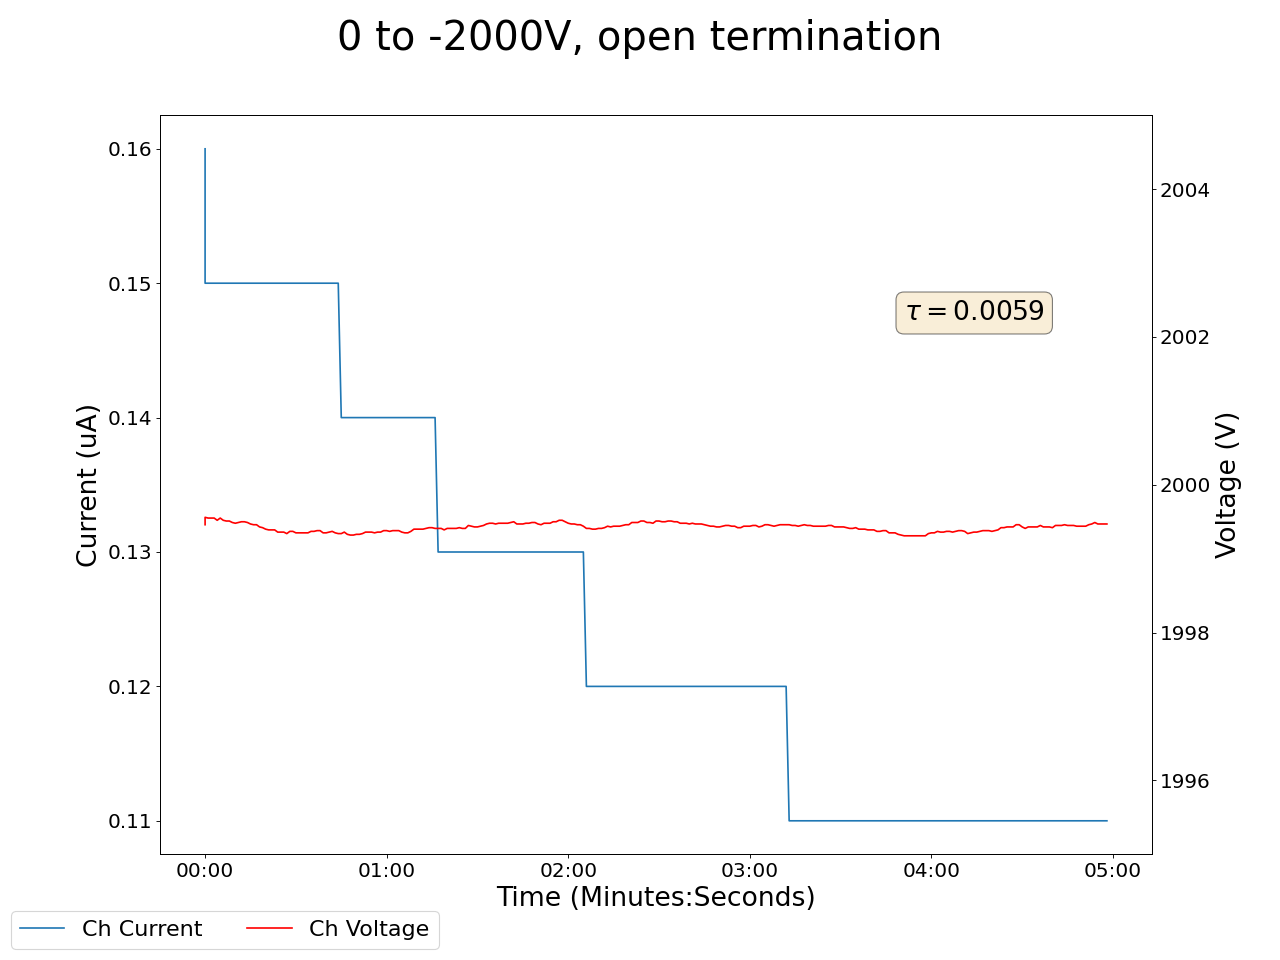

Values plotted in this chart, from the file beside it:
2025-04-17 13:52:16.289415, 0.4399999976158142, 0.0, 0.07999999821186066, 0.0, 0.18000000715255737, 0.0, 0.1899999976158142, 0.0, 0.03999999910593033, 0.0, 0.0, 0.0, 0.17000000178813934, 0.0, 0.800000011920929, 0.0, 1999.4599609375, 0.1599999964237213, 2000.530029296875, 0.12999999523162842, 1999.6700439453125, 0.15000000596046448, 2000.5699462890625
2025-04-17 13:52:17.289308, 0.44, 0.0, 0.08, 0.0, 0.18, 0.0, 0.19, 0.0, 0.04, 0.0, 0.0, 0.0, 0.17, 0.0, 0.8, 0.0, 2000, 0.15, 2000, 0.14, 2000, 0.15, 2000
2025-04-17 13:52:18.289307, 0.44, 0.0, 0.08, 0.0, 0.18, 0.0, 0.19, 0.0, 0.04, 0.0, 0.0, 0.0, 0.17, 0.0, 0.79, 0.0, 2000, 0.15, 2000, 0.14, 2000, 0.15, 2000
2025-04-17 13:52:19.289307, 0.44, 0.0, 0.08, 0.0, 0.18, 0.0, 0.19, 0.0, 0.04, 0.0, 0.0, 0.0, 0.17, 0.0, 0.79, 0.0, 2000, 0.15, 2000, 0.14, 2000, 0.15, 2000
2025-04-17 13:52:20.289307, 0.44, 0.0, 0.08, 0.0, 0.18, 0.0, 0.19, 0.0, 0.04, 0.0, 0.0, 0.0, 0.17, 0.0, 0.79, 0.0, 2000, 0.15, 2000, 0.14, 2000, 0.15, 2000
2025-04-17 13:52:21.289307, 0.44, 0.0, 0.08, 0.0, 0.18, 0.0, 0.19, 0.0, 0.04, 0.0, 0.0, 0.0, 0.17, 0.0, 0.79, 0.0, 2000, 0.15, 2000, 0.14, 2000, 0.15, 2000
2025-04-17 13:52:22.289307, 0.44, 0.0, 0.08, 0.0, 0.18, 0.0, 0.19, 0.0, 0.04, 0.0, 0.0, 0.0, 0.17, 0.0, 0.79, 0.0, 2000, 0.15, 2000, 0.14, 2000, 0.15, 2000
2025-04-17 13:52:23.289308, 0.44, 0.0, 0.08, 0.0, 0.18, 0.0, 0.19, 0.0, 0.04, 0.0, 0.0, 0.0, 0.17, 0.0, 0.79, 0.0, 2000, 0.15, 2000, 0.14, 2000, 0.15, 2000
2025-04-17 13:52:24.289307, 0.44, 0.0, 0.08, 0.0, 0.18, 0.0, 0.19, 0.0, 0.04, 0.0, 0.0, 0.0, 0.17, 0.0, 0.79, 0.0, 2000, 0.15, 2000, 0.14, 2000, 0.15, 2000
2025-04-17 13:52:25.289307, 0.44, 0.0, 0.08, 0.0, 0.18, 0.0, 0.19, 0.0, 0.04, 0.0, 0.0, 0.0, 0.17, 0.0, 0.79, 0.0, 2000, 0.15, 2000, 0.14, 2000, 0.15, 2000
2025-04-17 13:52:26.289307, 0.44, 0.0, 0.08, 0.0, 0.18, 0.0, 0.19, 0.0, 0.04, 0.0, 0.0, 0.0, 0.17, 0.0, 0.78, 0.0, 1999, 0.15, 2000, 0.14, 2000, 0.15, 2000
2025-04-17 13:52:27.289307, 0.44, 0.0, 0.08, 0.0, 0.18, 0.0, 0.18, 0.0, 0.04, 0.0, 0.0, 0.0, 0.17, 0.0, 0.78, 0.0, 1999, 0.15, 2000, 0.14, 2000, 0.15, 2000
2025-04-17 13:52:28.289307, 0.44, 0.0, 0.08, 0.0, 0.18, 0.0, 0.18, 0.0, 0.04, 0.0, 0.0, 0.0, 0.17, 0.0, 0.78, 0.0, 1999, 0.15, 2000, 0.14, 2000, 0.15, 2000
2025-04-17 13:52:29.289307, 0.44, 0.0, 0.08, 0.0, 0.18, 0.0, 0.18, 0.0, 0.04, 0.0, 0.0, 0.0, 0.17, 0.0, 0.78, 0.0, 2000, 0.15, 2000, 0.14, 2000, 0.15, 2000
2025-04-17 13:52:30.289307, 0.44, 0.0, 0.08, 0.0, 0.18, 0.0, 0.18, 0.0, 0.04, 0.0, 0.0, 0.0, 0.17, 0.0, 0.78, 0.0, 2000, 0.15, 2000, 0.14, 2000, 0.15, 2000
2025-04-17 13:52:31.289308, 0.44, 0.0, 0.08, 0.0, 0.18, 0.0, 0.18, 0.0, 0.04, 0.0, 0.0, 0.0, 0.17, 0.0, 0.78, 0.0, 1999, 0.15, 2000, 0.14, 2000, 0.15, 2000
2025-04-17 13:52:32.289308, 0.44, 0.0, 0.08, 0.0, 0.18, 0.0, 0.18, 0.0, 0.04, 0.0, 0.0, 0.0, 0.17, 0.0, 0.78, 0.0, 1999, 0.15, 2000, 0.14, 2000, 0.15, 2000
2025-04-17 13:52:33.289307, 0.44, 0.0, 0.08, 0.0, 0.18, 0.0, 0.18, 0.0, 0.04, 0.0, 0.0, 0.0, 0.17, 0.0, 0.78, 0.0, 1999, 0.15, 2000, 0.14, 2000, 0.15, 2000
2025-04-17 13:52:34.289308, 0.44, 0.0, 0.08, 0.0, 0.18, 0.0, 0.18, 0.0, 0.04, 0.0, 0.0, 0.0, 0.17, 0.0, 0.78, 0.0, 1999, 0.15, 2000, 0.14, 2000, 0.15, 2000
2025-04-17 13:52:35.289307, 0.44, 0.0, 0.08, 0.0, 0.18, 0.0, 0.18, 0.0, 0.04, 0.0, 0.0, 0.0, 0.17, 0.0, 0.78, 0.0, 1999, 0.15, 2000, 0.14, 2000, 0.15, 2000
2025-04-17 13:52:36.289307, 0.44, 0.0, 0.08, 0.0, 0.18, 0.0, 0.18, 0.0, 0.04, 0.0, 0.0, 0.0, 0.17, 0.0, 0.78, 0.0, 1999, 0.15, 2000, 0.14, 2000, 0.15, 2000
2025-04-17 13:52:37.289307, 0.44, 0.0, 0.08, 0.0, 0.18, 0.0, 0.18, 0.0, 0.04, 0.0, 0.0, 0.0, 0.17, 0.0, 0.77, 0.0, 1999, 0.15, 2000, 0.14, 2000, 0.15, 2000
2025-04-17 13:52:38.289307, 0.44, 0.0, 0.08, 0.0, 0.18, 0.0, 0.18, 0.0, 0.04, 0.0, 0.0, 0.0, 0.17, 0.0, 0.77, 0.0, 1999, 0.15, 2000, 0.14, 2000, 0.15, 2000
2025-04-17 13:52:39.289307, 0.44, 0.0, 0.08, 0.0, 0.18, 0.0, 0.18, 0.0, 0.04, 0.0, 0.0, 0.0, 0.17, 0.0, 0.77, 0.0, 1999, 0.15, 2000, 0.14, 2000, 0.15, 2000
2025-04-17 13:52:40.289307, 0.44, 0.0, 0.08, 0.0, 0.18, 0.0, 0.18, 0.0, 0.04, 0.0, 0.0, 0.0, 0.17, 0.0, 0.77, 0.0, 1999, 0.15, 2000, 0.14, 2000, 0.15, 2000
2025-04-17 13:52:41.289308, 0.44, 0.0, 0.08, 0.0, 0.18, 0.0, 0.18, 0.0, 0.04, 0.0, 0.0, 0.0, 0.17, 0.0, 0.77, 0.0, 1999, 0.15, 2000, 0.14, 2000, 0.15, 2000
2025-04-17 13:52:42.289307, 0.44, 0.0, 0.08, 0.0, 0.18, 0.0, 0.18, 0.0, 0.04, 0.0, 0.0, 0.0, 0.17, 0.0, 0.77, 0.0, 1999, 0.15, 2000, 0.14, 2000, 0.15, 2000
2025-04-17 13:52:43.289307, 0.44, 0.0, 0.08, 0.0, 0.18, 0.0, 0.18, 0.0, 0.04, 0.0, 0.0, 0.0, 0.17, 0.0, 0.77, 0.0, 1999, 0.15, 2000, 0.14, 2000, 0.15, 2000
2025-04-17 13:52:44.289307, 0.44, 0.0, 0.08, 0.0, 0.18, 0.0, 0.18, 0.0, 0.04, 0.0, 0.0, 0.0, 0.17, 0.0, 0.77, 0.0, 1999, 0.15, 2000, 0.14, 2000, 0.14, 2000
2025-04-17 13:52:45.289307, 0.44, 0.0, 0.08, 0.0, 0.18, 0.0, 0.18, 0.0, 0.04, 0.0, 0.0, 0.0, 0.17, 0.0, 0.77, 0.0, 1999, 0.15, 2000, 0.14, 2000, 0.14, 2000
2025-04-17 13:52:46.289307, 0.44, 0.0, 0.08, 0.0, 0.18, 0.0, 0.18, 0.0, 0.04, 0.0, 0.0, 0.0, 0.17, 0.0, 0.77, 0.0, 1999, 0.15, 2000, 0.14, 2000, 0.14, 2000
2025-04-17 13:52:47.289307, 0.44, 0.0, 0.08, 0.0, 0.18, 0.0, 0.18, 0.0, 0.04, 0.0, 0.0, 0.0, 0.17, 0.0, 0.77, 0.0, 1999, 0.15, 2000, 0.14, 2000, 0.14, 2000
2025-04-17 13:52:48.289307, 0.44, 0.0, 0.08, 0.0, 0.18, 0.0, 0.18, 0.0, 0.04, 0.0, 0.0, 0.0, 0.17, 0.0, 0.77, 0.0, 1999, 0.15, 2000, 0.14, 2000, 0.14, 2000
2025-04-17 13:52:49.289307, 0.44, 0.0, 0.08, 0.0, 0.18, 0.0, 0.18, 0.0, 0.04, 0.0, 0.0, 0.0, 0.17, 0.0, 0.77, 0.0, 1999, 0.15, 2000, 0.14, 2000, 0.14, 2000
2025-04-17 13:52:50.289307, 0.44, 0.0, 0.08, 0.0, 0.18, 0.0, 0.18, 0.0, 0.04, 0.0, 0.0, 0.0, 0.17, 0.0, 0.77, 0.0, 1999, 0.15, 2000, 0.13, 2000, 0.14, 2000
2025-04-17 13:52:51.289307, 0.44, 0.0, 0.08, 0.0, 0.18, 0.0, 0.18, 0.0, 0.04, 0.0, 0.0, 0.0, 0.17, 0.0, 0.77, 0.0, 1999, 0.15, 2000, 0.13, 2000, 0.14, 2000
2025-04-17 13:52:52.289307, 0.44, 0.0, 0.08, 0.0, 0.18, 0.0, 0.18, 0.0, 0.04, 0.0, 0.0, 0.0, 0.17, 0.0, 0.77, 0.0, 1999, 0.15, 2000, 0.13, 2000, 0.14, 2000
2025-04-17 13:52:53.289307, 0.44, 0.0, 0.08, 0.0, 0.18, 0.0, 0.18, 0.0, 0.04, 0.0, 0.0, 0.0, 0.17, 0.0, 0.76, 0.0, 1999, 0.15, 2000, 0.13, 2000, 0.14, 2000
2025-04-17 13:52:54.289307, 0.44, 0.0, 0.08, 0.0, 0.18, 0.0, 0.18, 0.0, 0.04, 0.0, 0.0, 0.0, 0.17, 0.0, 0.76, 0.0, 1999, 0.15, 2000, 0.13, 2000, 0.14, 2000
2025-04-17 13:52:55.289307, 0.44, 0.0, 0.08, 0.0, 0.18, 0.0, 0.18, 0.0, 0.04, 0.0, 0.0, 0.0, 0.17, 0.0, 0.76, 0.0, 1999, 0.15, 2000, 0.13, 2000, 0.14, 2000
2025-04-17 13:52:56.289307, 0.44, 0.0, 0.08, 0.0, 0.18, 0.0, 0.18, 0.0, 0.04, 0.0, 0.0, 0.0, 0.17, 0.0, 0.76, 0.0, 1999, 0.15, 2000, 0.13, 2000, 0.14, 2000
2025-04-17 13:52:57.289307, 0.44, 0.0, 0.08, 0.0, 0.18, 0.0, 0.18, 0.0, 0.04, 0.0, 0.0, 0.0, 0.17, 0.0, 0.76, 0.0, 1999, 0.15, 2000, 0.13, 2000, 0.14, 2000
2025-04-17 13:52:58.289307, 0.44, 0.0, 0.08, 0.0, 0.18, 0.0, 0.18, 0.0, 0.04, 0.0, 0.0, 0.0, 0.17, 0.0, 0.76, 0.0, 1999, 0.15, 2000, 0.13, 2000, 0.14, 2000
2025-04-17 13:52:59.289307, 0.44, 0.0, 0.08, 0.0, 0.18, 0.0, 0.18, 0.0, 0.04, 0.0, 0.0, 0.0, 0.17, 0.0, 0.76, 0.0, 1999, 0.15, 2000, 0.13, 2000, 0.14, 2000
2025-04-17 13:53:00.289307, 0.44, 0.0, 0.08, 0.0, 0.18, 0.0, 0.18, 0.0, 0.04, 0.0, 0.0, 0.0, 0.17, 0.0, 0.76, 0.0, 1999, 0.15, 2000, 0.13, 2000, 0.14, 2000
2025-04-17 13:53:01.289307, 0.44, 0.0, 0.08, 0.0, 0.18, 0.0, 0.18, 0.0, 0.04, 0.0, 0.0, 0.0, 0.17, 0.0, 0.76, 0.0, 1999, 0.15, 2000, 0.13, 2000, 0.14, 2000
2025-04-17 13:53:02.289307, 0.44, 0.0, 0.08, 0.0, 0.18, 0.0, 0.18, 0.0, 0.04, 0.0, 0.0, 0.0, 0.17, 0.0, 0.76, 0.0, 1999, 0.14, 2000, 0.13, 2000, 0.14, 2000
2025-04-17 13:53:03.289307, 0.44, 0.0, 0.08, 0.0, 0.18, 0.0, 0.18, 0.0, 0.04, 0.0, 0.0, 0.0, 0.17, 0.0, 0.76, 0.0, 1999, 0.14, 2000, 0.13, 2000, 0.14, 2000
2025-04-17 13:53:04.289307, 0.44, 0.0, 0.08, 0.0, 0.18, 0.0, 0.18, 0.0, 0.04, 0.0, 0.0, 0.0, 0.17, 0.0, 0.76, 0.0, 1999, 0.14, 2000, 0.13, 2000, 0.14, 2000
2025-04-17 13:53:05.289306, 0.44, 0.0, 0.08, 0.0, 0.18, 0.0, 0.18, 0.0, 0.04, 0.0, 0.0, 0.0, 0.17, 0.0, 0.76, 0.0, 1999, 0.14, 2000, 0.13, 2000, 0.14, 2000
2025-04-17 13:53:06.289307, 0.44, 0.0, 0.08, 0.0, 0.18, 0.0, 0.18, 0.0, 0.04, 0.0, 0.0, 0.0, 0.17, 0.0, 0.76, 0.0, 1999, 0.14, 2000, 0.13, 2000, 0.14, 2000
2025-04-17 13:53:07.289307, 0.44, 0.0, 0.08, 0.0, 0.18, 0.0, 0.18, 0.0, 0.04, 0.0, 0.0, 0.0, 0.17, 0.0, 0.76, 0.0, 1999, 0.14, 2000, 0.13, 2000, 0.14, 2000
2025-04-17 13:53:08.289306, 0.44, 0.0, 0.08, 0.0, 0.18, 0.0, 0.18, 0.0, 0.04, 0.0, 0.0, 0.0, 0.17, 0.0, 0.76, 0.0, 1999, 0.14, 2000, 0.13, 2000, 0.14, 2000
2025-04-17 13:53:09.289306, 0.44, 0.0, 0.08, 0.0, 0.18, 0.0, 0.18, 0.0, 0.04, 0.0, 0.0, 0.0, 0.17, 0.0, 0.76, 0.0, 1999, 0.14, 2000, 0.13, 2000, 0.14, 2000
2025-04-17 13:53:10.289308, 0.44, 0.0, 0.08, 0.0, 0.18, 0.0, 0.18, 0.0, 0.04, 0.0, 0.0, 0.0, 0.17, 0.0, 0.76, 0.0, 1999, 0.14, 2000, 0.13, 2000, 0.14, 2000
2025-04-17 13:53:11.289307, 0.44, 0.0, 0.08, 0.0, 0.18, 0.0, 0.18, 0.0, 0.04, 0.0, 0.0, 0.0, 0.17, 0.0, 0.76, 0.0, 1999, 0.14, 2000, 0.13, 2000, 0.14, 2000
2025-04-17 13:53:12.289308, 0.44, 0.0, 0.08, 0.0, 0.18, 0.0, 0.18, 0.0, 0.04, 0.0, 0.0, 0.0, 0.17, 0.0, 0.75, 0.0, 1999, 0.14, 2000, 0.13, 2000, 0.14, 2000
2025-04-17 13:53:13.289307, 0.44, 0.0, 0.08, 0.0, 0.18, 0.0, 0.18, 0.0, 0.04, 0.0, 0.0, 0.0, 0.17, 0.0, 0.75, 0.0, 1999, 0.14, 2000, 0.13, 2000, 0.14, 2000
2025-04-17 13:53:14.289306, 0.44, 0.0, 0.08, 0.0, 0.18, 0.0, 0.18, 0.0, 0.04, 0.0, 0.0, 0.0, 0.17, 0.0, 0.75, 0.0, 1999, 0.14, 2000, 0.13, 2000, 0.14, 2000
2025-04-17 13:53:15.289306, 0.44, 0.0, 0.08, 0.0, 0.18, 0.0, 0.18, 0.0, 0.04, 0.0, 0.0, 0.0, 0.17, 0.0, 0.75, 0.0, 1999, 0.14, 2000, 0.13, 2000, 0.14, 2000
2025-04-17 13:53:16.289306, 0.44, 0.0, 0.08, 0.0, 0.18, 0.0, 0.18, 0.0, 0.04, 0.0, 0.0, 0.0, 0.17, 0.0, 0.75, 0.0, 1999, 0.14, 2000, 0.13, 2000, 0.14, 2000
... 239 more rows
